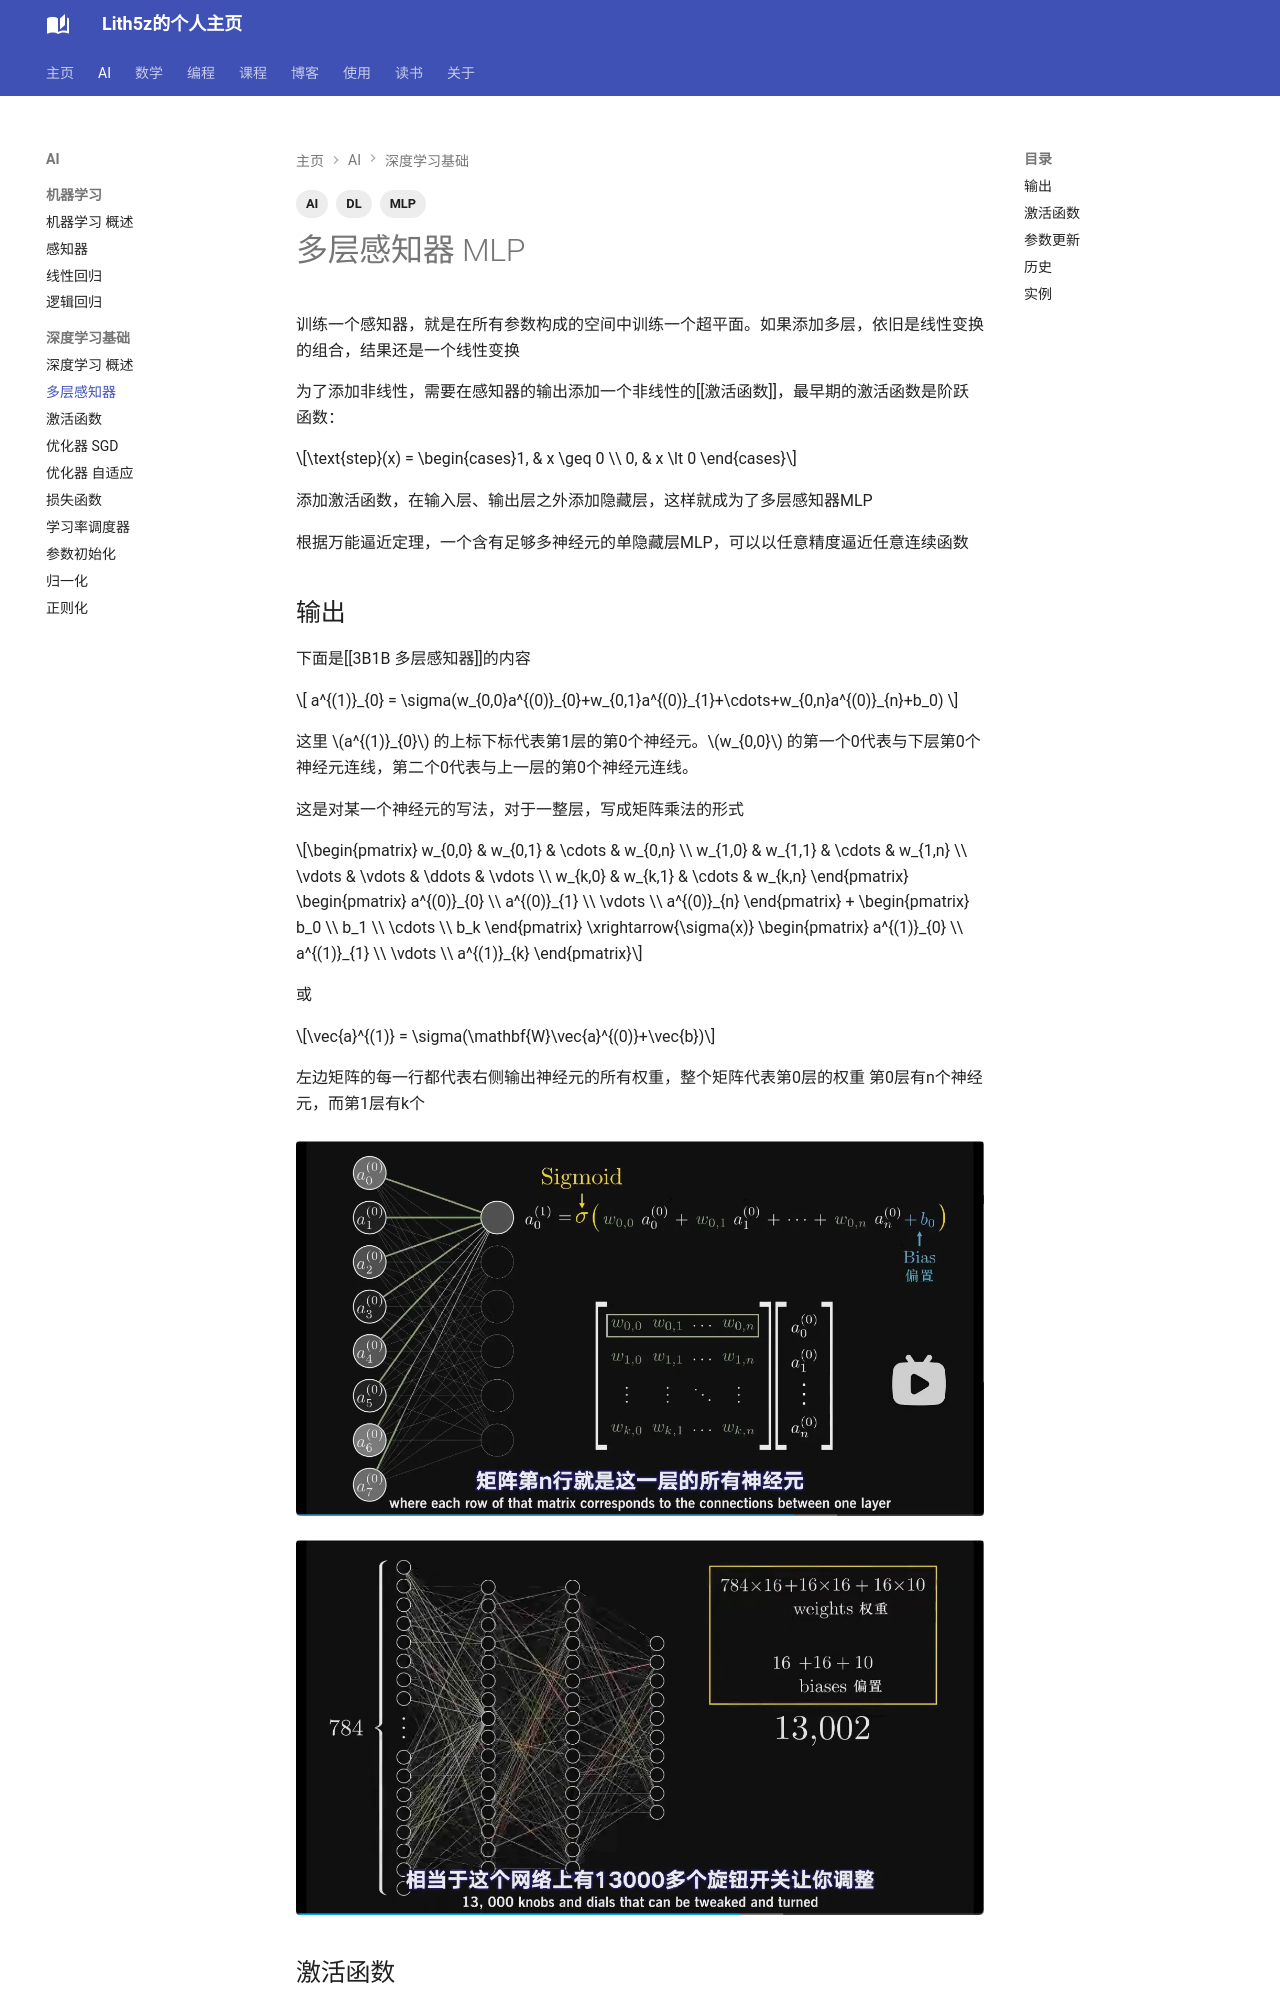

repository: Lith5z/Lith5z.github.io · page: AI/deep_learning_basic/MLP/index.html · generator: mkdocs

---
title: "MLP"
date: 2026-09-14
tags: [AI, DL, MLP]
---

# 多层感知器 MLP

训练一个感知器，就是在所有参数构成的空间中训练一个超平面。如果添加多层，依旧是线性变换的组合，结果还是一个线性变换

为了添加非线性，需要在感知器的输出添加一个非线性的[[激活函数]]，最早期的激活函数是阶跃函数：

$$\text{step}(x) = \begin{cases}1, & x \geq 0 \\ 0, & x \lt 0 \end{cases}$$

添加激活函数，在输入层、输出层之外添加隐藏层，这样就成为了多层感知器MLP

根据万能逼近定理，一个含有足够多神经元的单隐藏层MLP，可以以任意精度逼近任意连续函数

## 输出

下面是[[3B1B 多层感知器]]的内容

$$ a^{(1)}_{0} = \sigma(w_{0,0}a^{(0)}_{0}+w_{0,1}a^{(0)}_{1}+\cdots+w_{0,n}a^{(0)}_{n}+b_0) $$

这里 $a^{(1)}_{0}$ 的上标下标代表第1层的第0个神经元。$w_{0,0}$ 的第一个0代表与下层第0个神经元连线，第二个0代表与上一层的第0个神经元连线。

这是对某一个神经元的写法，对于一整层，写成矩阵乘法的形式

$$\begin{pmatrix} w_{0,0} & w_{0,1} & \cdots & w_{0,n} \\ w_{1,0} & w_{1,1} & \cdots & w_{1,n} \\ \vdots & \vdots & \ddots & \vdots \\ w_{k,0} & w_{k,1} & \cdots & w_{k,n} \end{pmatrix} \begin{pmatrix} a^{(0)}_{0} \\ a^{(0)}_{1} \\ \vdots \\ a^{(0)}_{n} \end{pmatrix} + \begin{pmatrix} b_0 \\ b_1 \\ \cdots \\ b_k \end{pmatrix} \xrightarrow{\sigma(x)} \begin{pmatrix} a^{(1)}_{0} \\ a^{(1)}_{1} \\ \vdots \\ a^{(1)}_{k} \end{pmatrix}$$

或

$$\vec{a}^{(1)} = \sigma(\mathbf{W}\vec{a}^{(0)}+\vec{b})$$

左边矩阵的每一行都代表右侧输出神经元的所有权重，整个矩阵代表第0层的权重
第0层有n个神经元，而第1层有k个

<figure>
  <img src="/assets/images/deep_learning/matrixForm_pic.webp" alt="example1" />
</figure>

<figure>
  <img src="/assets/images/deep_learning/total_pic.webp" alt="example2" />
</figure>

## 激活函数

可见[[激活函数]]

## 参数更新

可见[[优化器-梯度下降]]

## 历史

> **1957**：Frank Rosenblatt 发明感知器（Perceptron），能通过简单学习规则调整权重，引发第一次神经网络热潮
> **1969**：Minsky 和 Papert 出版《Perceptrons》，严格证明了单层感知器无法解决 XOR 等线性不可分问题 → 第一次 AI 寒冬
> **1986**：Rumelhart、Hinton 和 Williams 等人发表反向传播算法（Backpropagation），使多层网络的训练成为可能 —— 但受限于当时的算力和数据规模，深层网络难以训练
> **1990s–2000s**：SVM 等浅层方法在性能和理论上均占优，神经网络进入第二次寒冬
> **2006**：Hinton 提出深度信念网络（DBN）和逐层贪心预训练，标志着"深度学习"复兴的开始
> **2012**：AlexNet 在 ImageNet 上大胜传统方法，GPU 并行计算、大规模数据集（ImageNet）和 ReLU/Dropout 等技巧共同开启了现代深度学习时代
